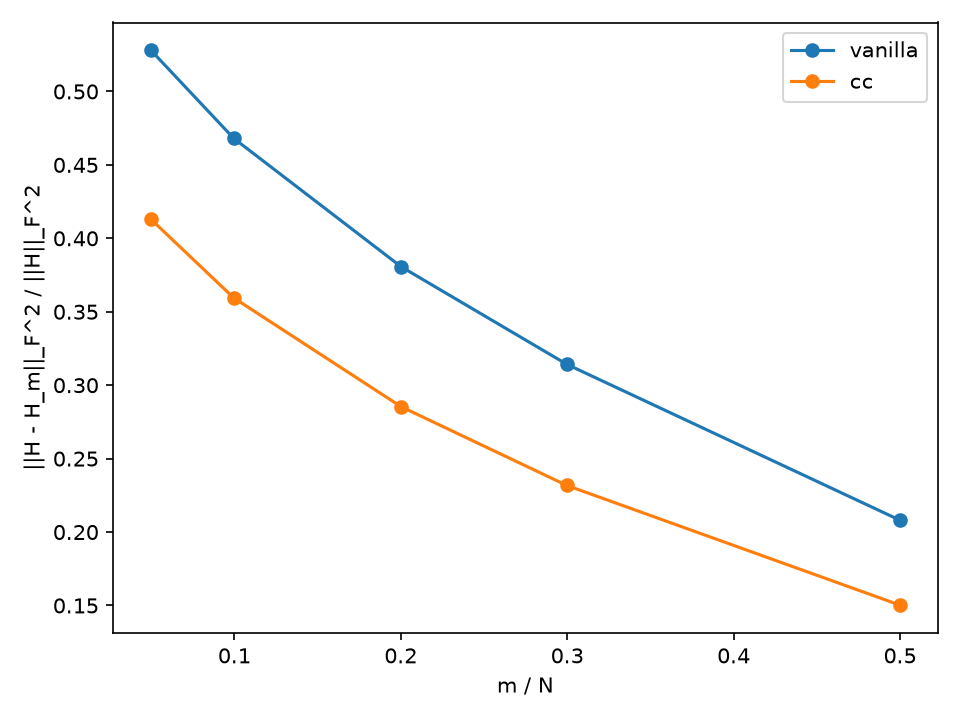

The data file committed next to this chart (first rows):
model, batch, example, dirichlet_energy, normalized_dirichlet_energy, hidden_energy, residual_m51, residual_m102, residual_m205, residual_m307, residual_m512
vanilla, 0, 0, 12784533, 0.865, 14780177, 0.5258, 0.461, 0.3726, 0.3104, 0.2062
vanilla, 0, 1, 12736105, 0.8454, 15065859, 0.5057, 0.4486, 0.3642, 0.3022, 0.2018
vanilla, 0, 2, 13308708, 0.8752, 15206073, 0.5219, 0.4635, 0.3793, 0.3131, 0.2076
vanilla, 0, 3, 12731582, 0.873, 14583700, 0.5274, 0.4663, 0.3796, 0.3117, 0.2067
vanilla, 0, 4, 12284338, 0.8498, 14455386, 0.5103, 0.456, 0.37, 0.3062, 0.2017
vanilla, 0, 5, 12715246, 0.8486, 14984138, 0.5127, 0.4554, 0.3678, 0.3031, 0.2
vanilla, 0, 6, 12539100, 0.9127, 13737909, 0.5428, 0.4856, 0.3974, 0.3282, 0.2186
vanilla, 0, 7, 12920983, 0.9094, 14208286, 0.5349, 0.4745, 0.3978, 0.3311, 0.2134
cc, 0, 0, 3517614, 0.6286, 5595791, 0.4094, 0.3519, 0.2774, 0.2262, 0.1466
cc, 0, 1, 3540005, 0.6276, 5640779, 0.4043, 0.3514, 0.2769, 0.2254, 0.1464
cc, 0, 2, 3629418, 0.6417, 5656133, 0.4081, 0.3564, 0.284, 0.2306, 0.1493
cc, 0, 3, 3583166, 0.6409, 5590826, 0.4096, 0.3564, 0.2845, 0.23, 0.1491
cc, 0, 4, 3362821, 0.6174, 5447160, 0.3946, 0.346, 0.2739, 0.2221, 0.1438
cc, 0, 5, 3455375, 0.6106, 5658649, 0.3928, 0.3425, 0.2702, 0.219, 0.1414
cc, 0, 6, 3349982, 0.6833, 4902787, 0.4329, 0.3808, 0.3026, 0.2459, 0.16
cc, 0, 7, 3723238, 0.6902, 5394646, 0.4284, 0.3743, 0.3077, 0.2521, 0.1594
vanilla, 1, 0, 13017602, 0.8801, 14790949, 0.5335, 0.4713, 0.3848, 0.3172, 0.2078
vanilla, 1, 1, 12663629, 0.8497, 14903535, 0.5164, 0.4583, 0.372, 0.3061, 0.2015
vanilla, 1, 2, 13256782, 0.9293, 14264984, 0.5489, 0.4912, 0.402, 0.3343, 0.2188
vanilla, 1, 3, 12883743, 0.8895, 14483446, 0.5394, 0.4815, 0.3897, 0.3195, 0.209
vanilla, 1, 4, 12781721, 0.8751, 14605220, 0.5321, 0.4709, 0.382, 0.3159, 0.2074
vanilla, 1, 5, 13039464, 0.9093, 14340062, 0.5572, 0.4902, 0.3985, 0.3287, 0.2138
vanilla, 1, 6, 13328689, 0.8967, 14864252, 0.5401, 0.4829, 0.3925, 0.3239, 0.2105
vanilla, 1, 7, 13124103, 0.8769, 14966118, 0.5304, 0.4709, 0.3802, 0.3112, 0.2065
cc, 1, 0, 3565761, 0.65, 5486002, 0.4181, 0.3619, 0.2888, 0.2351, 0.151
cc, 1, 1, 3572534, 0.6235, 5729756, 0.4004, 0.3489, 0.2769, 0.2252, 0.1449
cc, 1, 2, 3465970, 0.675, 5134919, 0.4183, 0.3688, 0.2959, 0.2434, 0.1568
cc, 1, 3, 3432452, 0.6433, 5335784, 0.4133, 0.363, 0.2864, 0.2309, 0.149
cc, 1, 4, 3449059, 0.6279, 5493124, 0.4099, 0.3565, 0.2808, 0.2275, 0.1458
cc, 1, 5, 3597534, 0.665, 5409756, 0.4315, 0.3723, 0.2961, 0.2409, 0.1539
cc, 1, 6, 3489590, 0.6504, 5365626, 0.4228, 0.3703, 0.2923, 0.2362, 0.1492
cc, 1, 7, 3419514, 0.6138, 5571274, 0.4024, 0.3497, 0.2743, 0.2197, 0.1411
vanilla, 2, 0, 13208698, 0.8918, 14811646, 0.5363, 0.4738, 0.3819, 0.3164, 0.2125
vanilla, 2, 1, 13352965, 0.8859, 15072680, 0.5454, 0.4797, 0.383, 0.3162, 0.211
vanilla, 2, 2, 12970188, 0.9095, 14260044, 0.5468, 0.486, 0.3945, 0.3274, 0.2144
vanilla, 2, 3, 13086991, 0.8955, 14614088, 0.5434, 0.4832, 0.3921, 0.3212, 0.2116
vanilla, 2, 4, 12975034, 0.8806, 14733998, 0.5272, 0.4721, 0.3858, 0.3173, 0.2079
vanilla, 2, 5, 12976476, 0.8539, 15195954, 0.5297, 0.4651, 0.3739, 0.3078, 0.2012
vanilla, 2, 6, 12874125, 0.872, 14763134, 0.5289, 0.469, 0.3812, 0.3149, 0.2058
vanilla, 2, 7, 12582155, 0.8374, 15025534, 0.515, 0.4576, 0.3695, 0.3002, 0.197
cc, 2, 0, 3658580, 0.6577, 5562730, 0.4171, 0.3623, 0.2879, 0.2355, 0.1539
cc, 2, 1, 3798669, 0.6669, 5695584, 0.4298, 0.3719, 0.2932, 0.239, 0.1563
cc, 2, 2, 3726386, 0.6753, 5517716, 0.4243, 0.3719, 0.296, 0.2426, 0.1578
cc, 2, 3, 3757664, 0.6769, 5551319, 0.4275, 0.3747, 0.2986, 0.2426, 0.1582
cc, 2, 4, 3680051, 0.6547, 5620668, 0.4154, 0.3661, 0.2913, 0.2361, 0.1521
cc, 2, 5, 3386712, 0.5996, 5648295, 0.398, 0.3419, 0.2687, 0.2165, 0.1383
cc, 2, 6, 3405060, 0.637, 5345680, 0.4134, 0.3587, 0.2841, 0.2308, 0.1473
cc, 2, 7, 3381816, 0.5937, 5696096, 0.3914, 0.3411, 0.2689, 0.2142, 0.1368
vanilla, 3, 0, 13322949, 0.8764, 15201783, 0.5333, 0.4653, 0.3798, 0.3146, 0.2087
vanilla, 3, 1, 13361075, 0.914, 14617612, 0.5554, 0.4879, 0.3951, 0.3281, 0.2182
vanilla, 3, 2, 13013915, 0.8792, 14801950, 0.5345, 0.471, 0.3805, 0.3139, 0.2086
vanilla, 3, 3, 12941412, 0.9111, 14204692, 0.5604, 0.49, 0.3947, 0.3229, 0.2163
vanilla, 3, 4, 12972745, 1.042, 12449970, 0.5938, 0.5298, 0.4381, 0.3683, 0.2515
vanilla, 3, 5, 12908404, 1.033, 12496076, 0.5845, 0.5259, 0.4346, 0.3643, 0.2486
vanilla, 3, 6, 12580713, 0.8935, 14079974, 0.5309, 0.4673, 0.3805, 0.3161, 0.2136
vanilla, 3, 7, 12680822, 0.8555, 14823248, 0.5051, 0.4459, 0.364, 0.3019, 0.204
cc, 3, 0, 3685842, 0.6301, 5849982, 0.4059, 0.3489, 0.2773, 0.2263, 0.1474
cc, 3, 1, 3674346, 0.6768, 5429161, 0.4314, 0.3745, 0.2978, 0.2429, 0.1592
cc, 3, 2, 3494738, 0.6389, 5469798, 0.4123, 0.3576, 0.2826, 0.2296, 0.1488
cc, 3, 3, 3661475, 0.6784, 5396999, 0.4407, 0.3796, 0.2993, 0.2414, 0.1582
... 1,988 more rows
